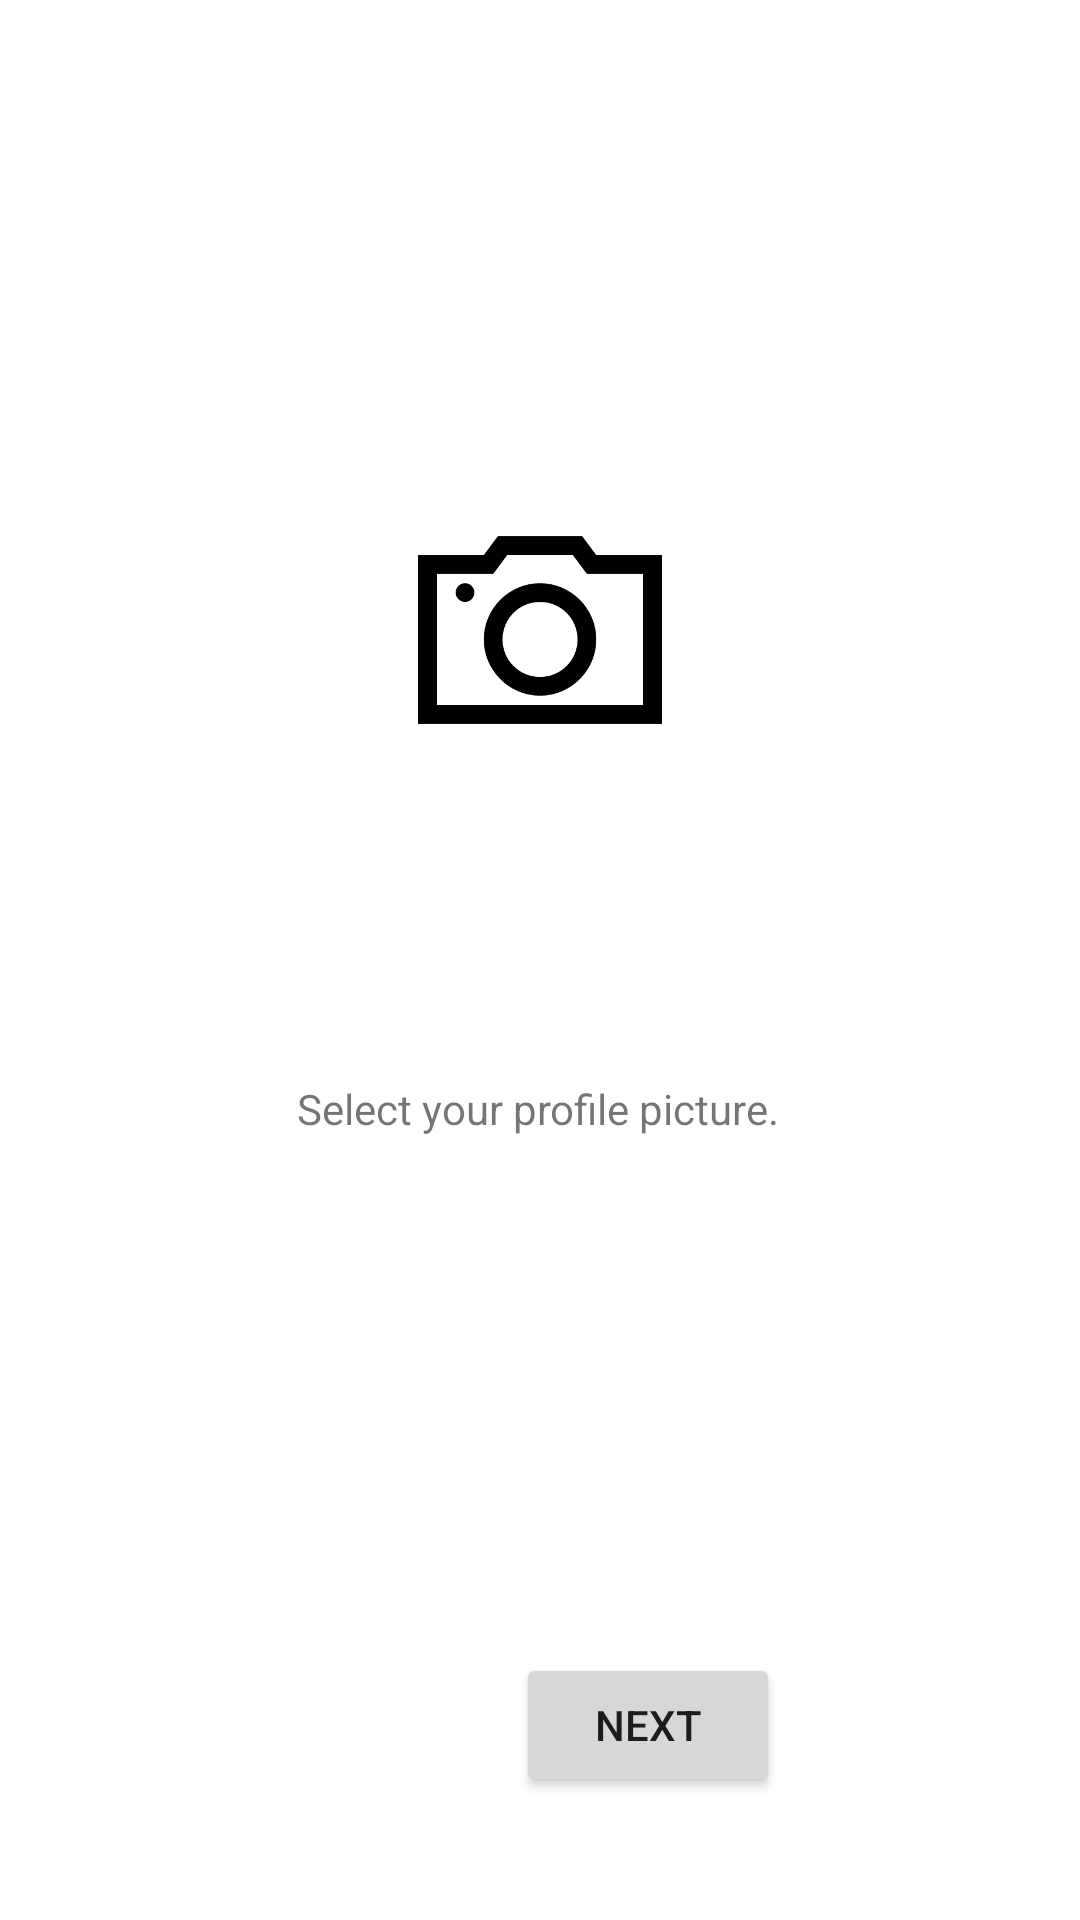

Produce the Android XML layout that renders to this screen, including the resource entries it uses.
<!-- AndroidManifest.xml: application theme AppTheme -->
<!-- res/layout/fragment_set_profile_picture.xml -->
<?xml version="1.0" encoding="utf-8"?>
<androidx.constraintlayout.widget.ConstraintLayout xmlns:android="http://schemas.android.com/apk/res/android"
    xmlns:app="http://schemas.android.com/apk/res-auto"
    xmlns:tools="http://schemas.android.com/tools"
    android:id="@+id/constraintLayoutSetProfilePicture"
    android:layout_width="match_parent"
    android:layout_height="match_parent"
    tools:context=".SetProfilePicture">

    <ImageView
        android:id="@+id/imageViewSetProfilePicture"
        android:layout_width="100dp"
        android:layout_height="100dp"
        android:layout_marginTop="160dp"
        android:clickable="true"
        android:onClick="addImage"
        android:src="@drawable/ic_camera"
        app:layout_constraintEnd_toEndOf="parent"
        app:layout_constraintStart_toStartOf="parent"
        app:layout_constraintTop_toTopOf="parent" />

    <TextView
        android:id="@+id/textViewSetProfilePicture"
        android:layout_width="wrap_content"
        android:layout_height="wrap_content"
        android:layout_marginTop="100dp"
        android:text="Select your profile picture."
        app:layout_constraintEnd_toEndOf="parent"
        app:layout_constraintHorizontal_bias="0.497"
        app:layout_constraintStart_toStartOf="parent"
        app:layout_constraintTop_toBottomOf="@+id/imageViewSetProfilePicture" />

    <Button
        android:id="@+id/buttonNextSetProfilePicture"
        android:layout_width="wrap_content"
        android:layout_height="wrap_content"
        android:layout_marginTop="172dp"
        android:layout_marginEnd="100dp"
        android:text="Next"
        app:layout_constraintEnd_toEndOf="parent"
        app:layout_constraintTop_toBottomOf="@+id/textViewSetProfilePicture" />
</androidx.constraintlayout.widget.ConstraintLayout>
<!-- resources referenced by this layout -->
<resources>
  <!-- drawable ic_camera: png bitmap (drawable, 7727 bytes) -->
  <style name="AppTheme" parent="Theme.MaterialComponents.Light.DarkActionBar">
          
          <item name="colorPrimary">#13ED01</item>
          <item name="colorPrimaryDark">#0B8C04</item>
          <item name="colorAccent">@color/colorAccent</item>
      </style>
  <!-- not gathered from this repository: default colours our renderer supplied (Android Studio template values) -->
  <color name="colorAccent">#FF03DAC5</color>
</resources>
